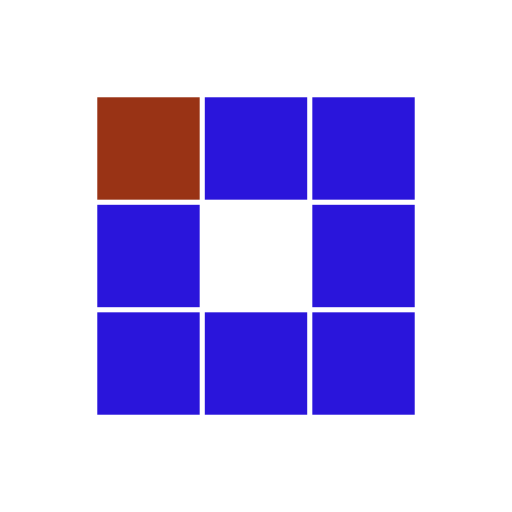
t = 0.00 s
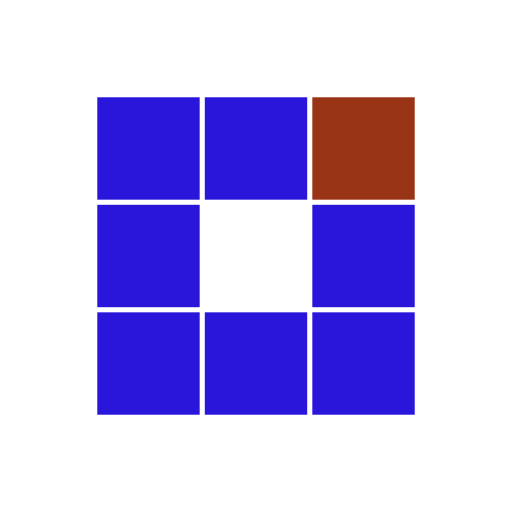
t = 0.31 s
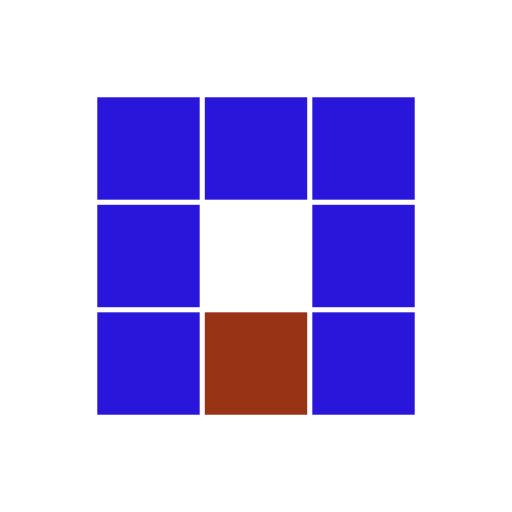
t = 0.63 s
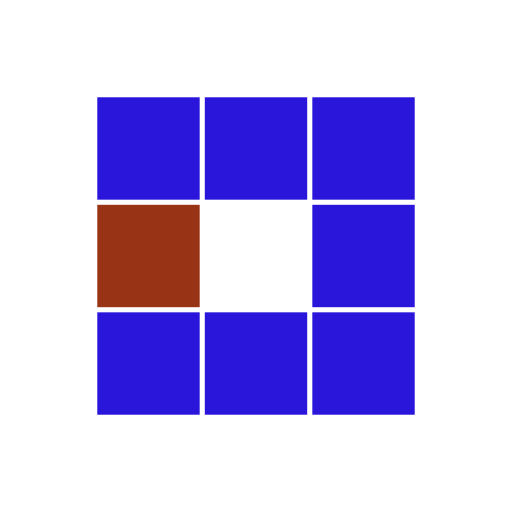
t = 0.94 s
t = 1.25 s: frame unchanged from t = 0.31 s, image omitted
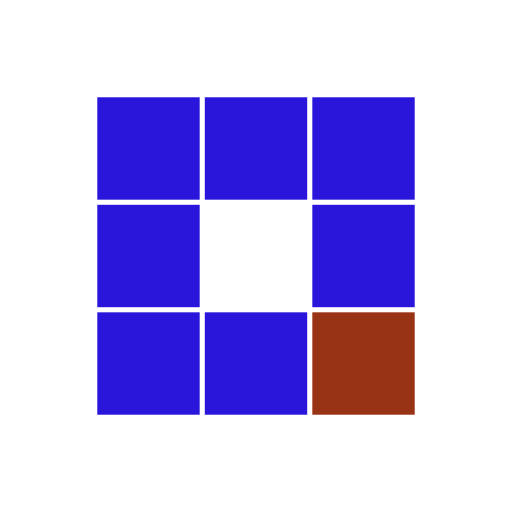
t = 1.53 s

The animated SVG that drew these frames (rendered in a browser with its animation timeline set to each time). Animation: 8 SMIL elements (animate=8); one cycle of 1.88 s, repeats indefinitely.

<svg class="lds-blocks" width="152px"  height="152px"  xmlns="http://www.w3.org/2000/svg" xmlns:xlink="http://www.w3.org/1999/xlink" viewBox="0 0 100 100" preserveAspectRatio="xMidYMid" style="background: none;"><rect x="19" y="19" width="20" height="20" fill="#2a15db">
  <animate attributeName="fill" values="#993315;#2a15db;#2a15db" keyTimes="0;0.125;1" dur="1s" repeatCount="indefinite" begin="0s" calcMode="discrete"></animate>
</rect><rect x="40" y="19" width="20" height="20" fill="#2a15db">
  <animate attributeName="fill" values="#993315;#2a15db;#2a15db" keyTimes="0;0.125;1" dur="1s" repeatCount="indefinite" begin="0.125s" calcMode="discrete"></animate>
</rect><rect x="61" y="19" width="20" height="20" fill="#2a15db">
  <animate attributeName="fill" values="#993315;#2a15db;#2a15db" keyTimes="0;0.125;1" dur="1s" repeatCount="indefinite" begin="0.25s" calcMode="discrete"></animate>
</rect><rect x="19" y="40" width="20" height="20" fill="#2a15db">
  <animate attributeName="fill" values="#993315;#2a15db;#2a15db" keyTimes="0;0.125;1" dur="1s" repeatCount="indefinite" begin="0.875s" calcMode="discrete"></animate>
</rect><rect x="61" y="40" width="20" height="20" fill="#2a15db">
  <animate attributeName="fill" values="#993315;#2a15db;#2a15db" keyTimes="0;0.125;1" dur="1s" repeatCount="indefinite" begin="0.375s" calcMode="discrete"></animate>
</rect><rect x="19" y="61" width="20" height="20" fill="#2a15db">
  <animate attributeName="fill" values="#993315;#2a15db;#2a15db" keyTimes="0;0.125;1" dur="1s" repeatCount="indefinite" begin="0.75s" calcMode="discrete"></animate>
</rect><rect x="40" y="61" width="20" height="20" fill="#2a15db">
  <animate attributeName="fill" values="#993315;#2a15db;#2a15db" keyTimes="0;0.125;1" dur="1s" repeatCount="indefinite" begin="0.625s" calcMode="discrete"></animate>
</rect><rect x="61" y="61" width="20" height="20" fill="#2a15db">
  <animate attributeName="fill" values="#993315;#2a15db;#2a15db" keyTimes="0;0.125;1" dur="1s" repeatCount="indefinite" begin="0.5s" calcMode="discrete"></animate>
</rect></svg>
